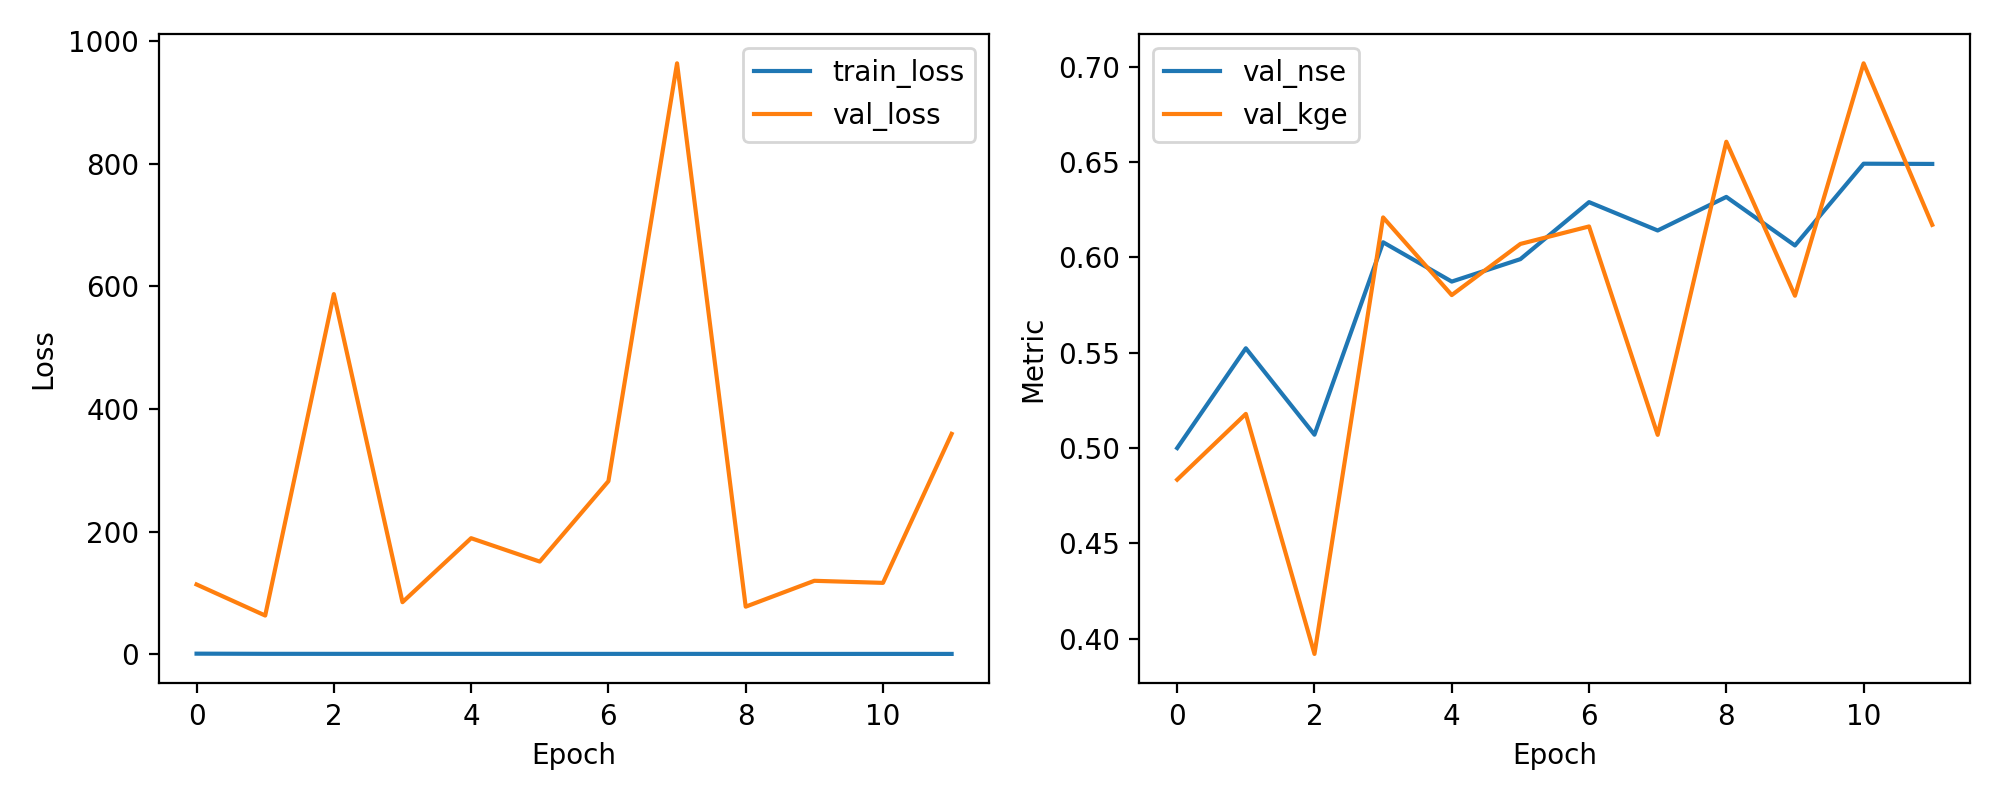

The data file committed next to this chart (first rows):
epoch, train_loss, val_loss, val_nse, val_kge
1, 0.7407, 113.7, 0.5, 0.4834
2, 0.4743, 62.95, 0.5524, 0.5179
3, 0.427, 587.5, 0.507, 0.392
4, 0.4153, 84.79, 0.608, 0.621
5, 0.3997, 189.2, 0.5874, 0.5803
6, 0.3828, 151, 0.5991, 0.6071
7, 0.3783, 282.3, 0.6291, 0.6163
8, 0.3847, 964.2, 0.6142, 0.5069
9, 0.3449, 77.44, 0.6318, 0.6608
10, 0.3258, 119.7, 0.6063, 0.5799
11, 0.3573, 116.3, 0.6492, 0.7019
12, 0.3269, 359.5, 0.6491, 0.6171
